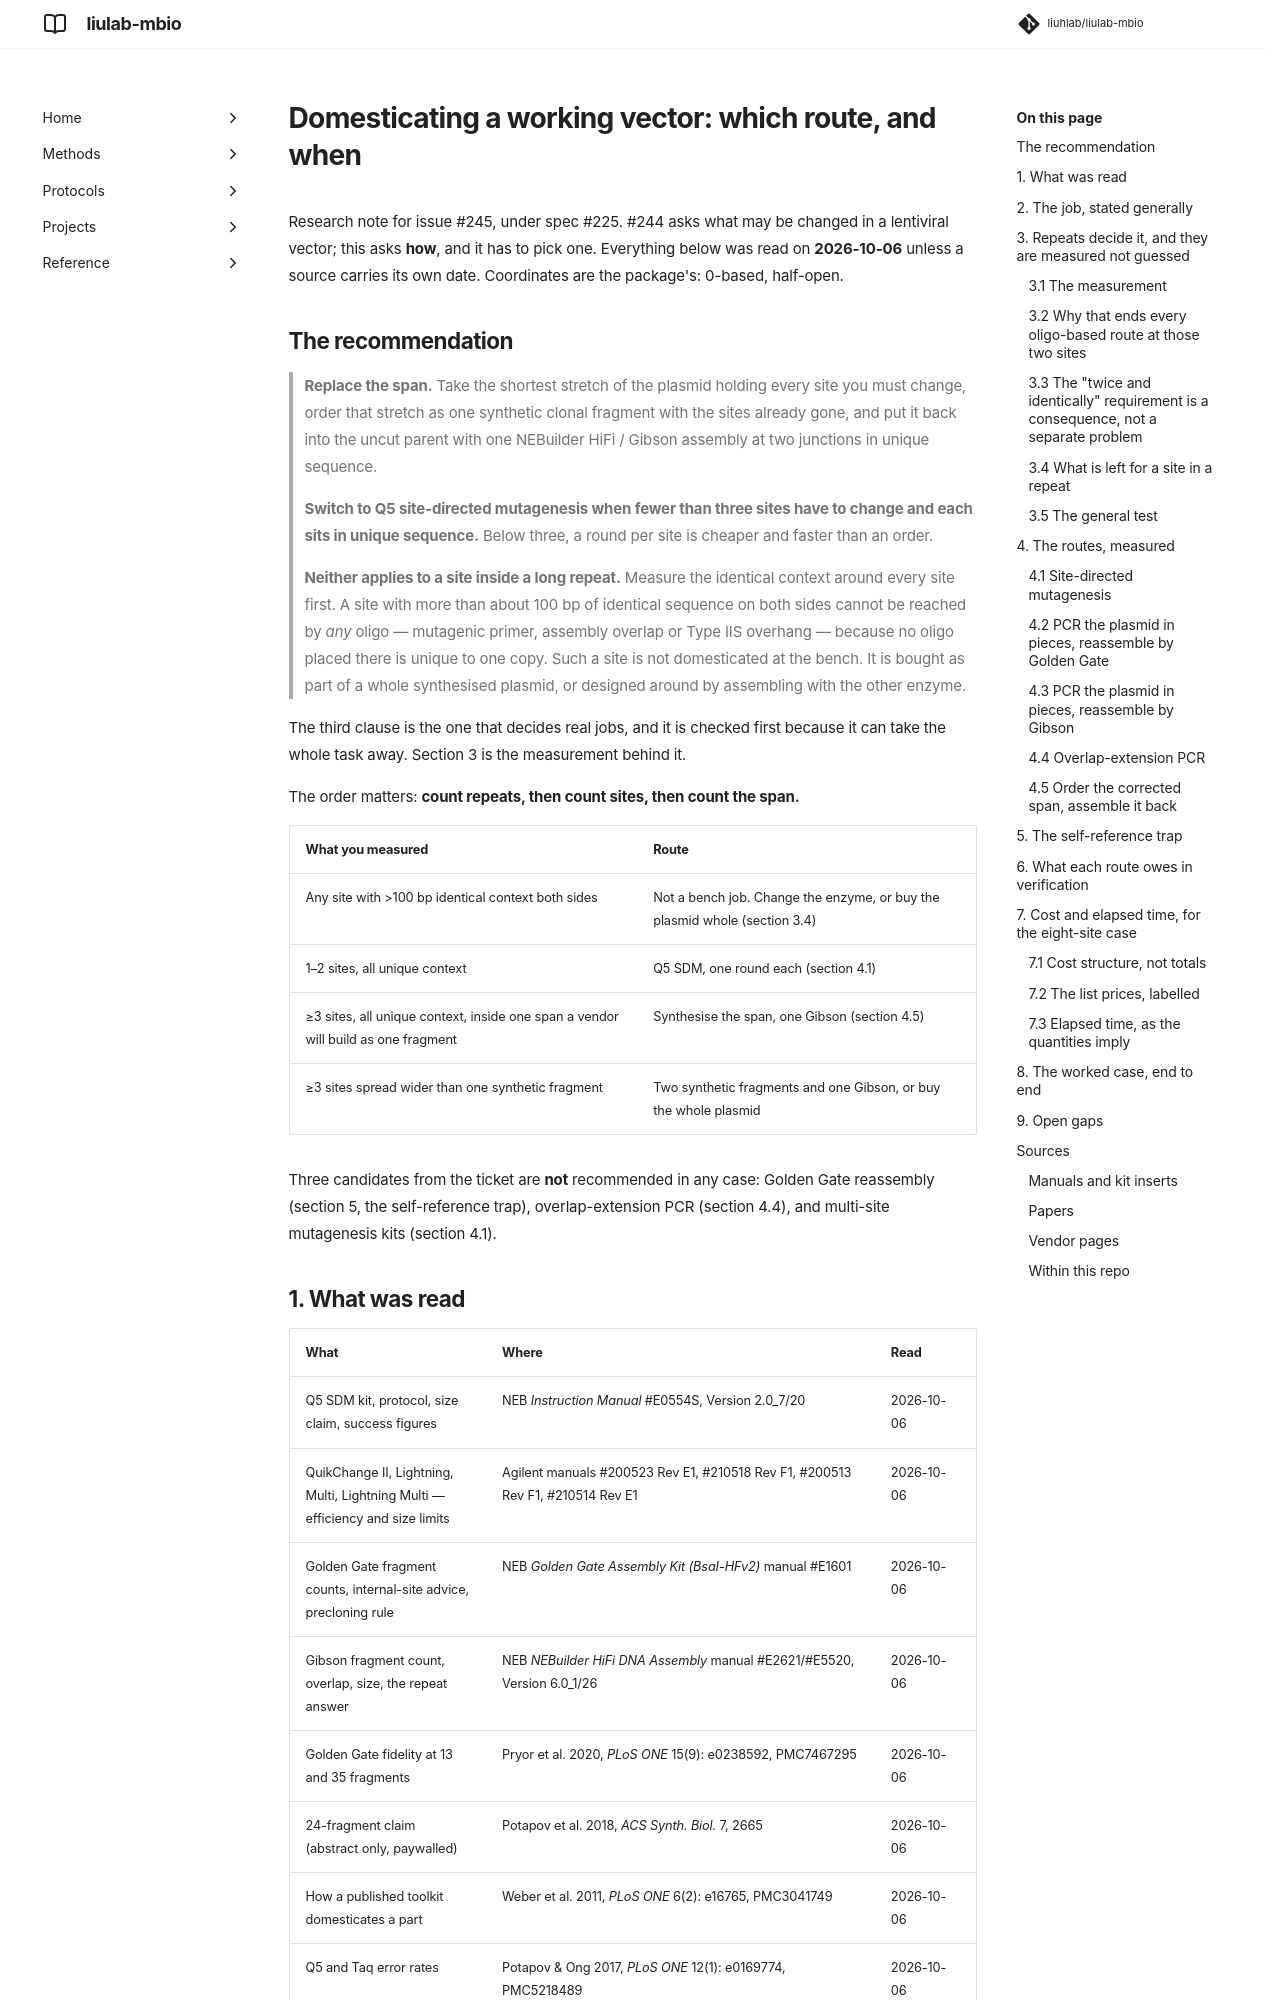

repository: liuhlab/liulab-mbio · page: research/domestication-methods/index.html · generator: mkdocs

---
search:
  exclude: true
---

# Domesticating a working vector: which route, and when

Research note for issue #245, under spec #225. #244 asks what may be changed in a lentiviral
vector; this asks **how**, and it has to pick one. Everything below was read on **2026-10-06**
unless a source carries its own date. Coordinates are the package's: 0-based, half-open.

## The recommendation

> **Replace the span.** Take the shortest stretch of the plasmid holding every site you must
> change, order that stretch as one synthetic clonal fragment with the sites already gone, and
> put it back into the uncut parent with one NEBuilder HiFi / Gibson assembly at two junctions
> in unique sequence.
>
> **Switch to Q5 site-directed mutagenesis when fewer than three sites have to change and each
> sits in unique sequence.** Below three, a round per site is cheaper and faster than an order.
>
> **Neither applies to a site inside a long repeat.** Measure the identical context around every
> site first. A site with more than about 100 bp of identical sequence on both sides cannot be
> reached by *any* oligo — mutagenic primer, assembly overlap or Type IIS overhang — because no
> oligo placed there is unique to one copy. Such a site is not domesticated at the bench. It is
> bought as part of a whole synthesised plasmid, or designed around by assembling with the other
> enzyme.

The third clause is the one that decides real jobs, and it is checked first because it can take
the whole task away. Section 3 is the measurement behind it.

The order matters: **count repeats, then count sites, then count the span.**

| What you measured | Route |
| --- | --- |
| Any site with >100 bp identical context both sides | Not a bench job. Change the enzyme, or buy the plasmid whole (section 3.4) |
| 1–2 sites, all unique context | Q5 SDM, one round each (section 4.1) |
| ≥3 sites, all unique context, inside one span a vendor will build as one fragment | Synthesise the span, one Gibson (section 4.5) |
| ≥3 sites spread wider than one synthetic fragment | Two synthetic fragments and one Gibson, or buy the whole plasmid |

Three candidates from the ticket are **not** recommended in any case: Golden Gate reassembly
(section 5, the self-reference trap), overlap-extension PCR (section 4.4), and multi-site
mutagenesis kits (section 4.1).
